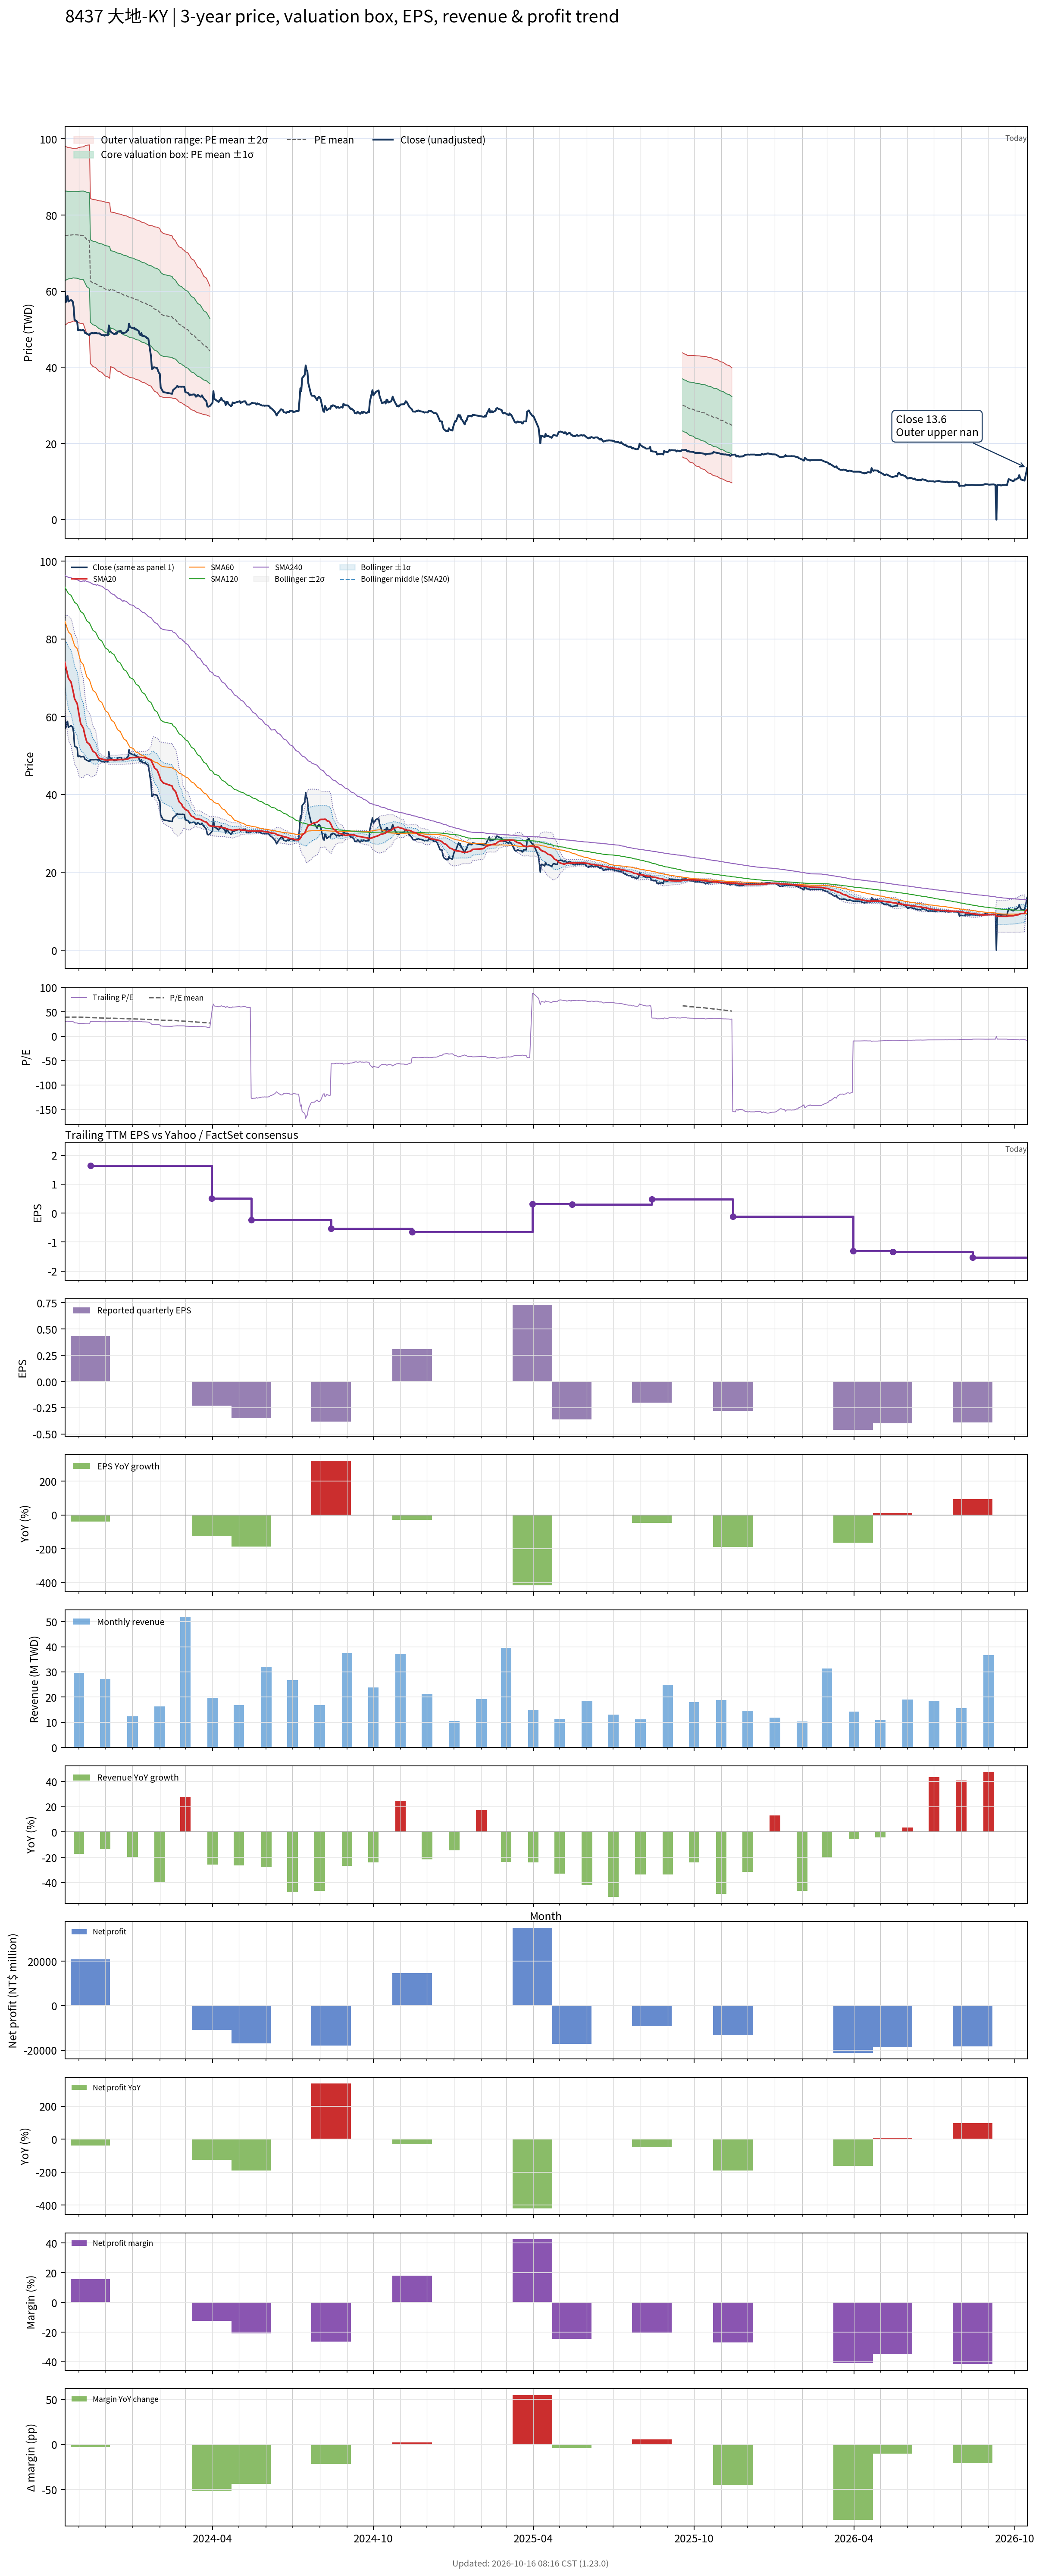

Data behind this chart, as committed beside it:
# chart-version: skill-stock-dynamic-val…
date, close, available_date, period_end, eps, ttm_eps, pe, pe_mean, pe_std, price_m2, price_m1, price_mean, price_p1, price_p2, forward_eps, forward_pe, forward_pe_mean, forward_pe_std, forward_price_m2, forward_price_m1, forward_price_mean, forward_price_p1, forward_price_p2, sma20
2023-10-16, 59.9, 2023-08-14, 2023-06-30, -0.09, 1.9, 31.53, 39.25, 6.176, 51.1, 62.83, 74.57, 86.3, 98.03, , , , , , , , , , 73.97
2023-10-17, 57.1, 2023-08-14, 2023-06-30, -0.09, 1.9, 30.05, 39.26, 6.153, 51.21, 62.9, 74.59, 86.28, 97.97, , , , , , , , , , 72.87
2023-10-18, 58.4, 2023-08-14, 2023-06-30, -0.09, 1.9, 30.74, 39.28, 6.117, 51.39, 63.01, 74.63, 86.26, 97.88, , , , , , , , , , 71.88
2023-10-19, 58.8, 2023-08-14, 2023-06-30, -0.09, 1.9, 30.95, 39.31, 6.077, 51.59, 63.13, 74.68, 86.23, 97.77, , , , , , , , , , 70.92
2023-10-20, 57.3, 2023-08-14, 2023-06-30, -0.09, 1.9, 30.16, 39.32, 6.046, 51.74, 63.23, 74.72, 86.2, 97.69, , , , , , , , , , 69.91
2023-10-23, 57.7, 2023-08-14, 2023-06-30, -0.09, 1.9, 30.37, 39.34, 6.02, 51.87, 63.31, 74.75, 86.18, 97.62, , , , , , , , , , 68.92
2023-10-24, 57.5, 2023-08-14, 2023-06-30, -0.09, 1.9, 30.26, 39.35, 5.996, 51.99, 63.38, 74.77, 86.17, 97.56, , , , , , , , , , 67.92
2023-10-25, 57.2, 2023-08-14, 2023-06-30, -0.09, 1.9, 30.11, 39.37, 5.973, 52.1, 63.45, 74.8, 86.15, 97.5, , , , , , , , , , 66.92
2023-10-26, 55.8, 2023-08-14, 2023-06-30, -0.09, 1.9, 29.37, 39.38, 5.96, 52.16, 63.49, 74.81, 86.14, 97.46, , , , , , , , , , 65.86
2023-10-27, 52.5, 2023-08-14, 2023-06-30, -0.09, 1.9, 27.63, 39.37, 5.974, 52.1, 63.45, 74.8, 86.15, 97.5, , , , , , , , , , 64.62
2023-10-30, 52, 2023-08-14, 2023-06-30, -0.09, 1.9, 27.37, 39.36, 5.99, 52.02, 63.4, 74.78, 86.16, 97.55, , , , , , , , , , 63.37
2023-10-31, 49.75, 2023-08-14, 2023-06-30, -0.09, 1.9, 26.18, 39.34, 6.027, 51.85, 63.3, 74.75, 86.2, 97.65, , , , , , , , , , 62
2023-11-01, 49.8, 2023-08-14, 2023-06-30, -0.09, 1.9, 26.21, 39.33, 6.055, 51.71, 63.22, 74.72, 86.23, 97.73, , , , , , , , , , 60.69
2023-11-02, 49.9, 2023-08-14, 2023-06-30, -0.09, 1.9, 26.26, 39.32, 6.076, 51.62, 63.16, 74.7, 86.25, 97.79, , , , , , , , , , 59.42
2023-11-03, 49.7, 2023-08-14, 2023-06-30, -0.09, 1.9, 26.16, 39.31, 6.092, 51.54, 63.11, 74.69, 86.26, 97.84, , , , , , , , , , 58.21
2023-11-06, 49.8, 2023-08-14, 2023-06-30, -0.09, 1.9, 26.21, 39.3, 6.113, 51.44, 63.05, 74.67, 86.28, 97.9, , , , , , , , , , 57.08
2023-11-07, 49.6, 2023-08-14, 2023-06-30, -0.09, 1.9, 26.11, 39.16, 6.221, 50.76, 62.58, 74.4, 86.22, 98.04, , , , , , , , , , 56.06
2023-11-08, 49, 2023-08-14, 2023-06-30, -0.09, 1.9, 25.79, 39.02, 6.33, 50.08, 62.11, 74.13, 86.16, 98.19, , , , , , , , , , 55.04
2023-11-09, 49, 2023-08-14, 2023-06-30, -0.09, 1.9, 25.79, 38.87, 6.429, 49.42, 61.63, 73.85, 86.06, 98.28, , , , , , , , , , 54.25
2023-11-10, 48.8, 2023-08-14, 2023-06-30, -0.09, 1.9, 25.68, 38.72, 6.523, 48.77, 61.17, 73.56, 85.95, 98.35, , , , , , , , , , 53.48
2023-11-13, 48.5, 2023-08-14, 2023-06-30, -0.09, 1.9, 25.53, 38.56, 6.615, 48.13, 60.7, 73.27, 85.84, 98.41, , , , , , , , , , 52.91
2023-11-14, 48.9, 2023-11-14, 2023-09-30, 0.43, 1.63, 30, 38.45, 6.644, 41.01, 51.84, 62.67, 73.5, 84.33, , , , , , , , , , 52.5
2023-11-15, 48.95, 2023-11-14, 2023-09-30, 0.43, 1.63, 30.03, 38.34, 6.673, 40.74, 51.61, 62.49, 73.37, 84.24, , , , , , , , , , 52.02
2023-11-16, 49, 2023-11-14, 2023-09-30, 0.43, 1.63, 30.06, 38.23, 6.7, 40.47, 51.39, 62.31, 73.23, 84.16, , , , , , , , , , 51.53
2023-11-17, 48.95, 2023-11-14, 2023-09-30, 0.43, 1.63, 30.03, 38.12, 6.729, 40.2, 51.17, 62.14, 73.11, 84.08, , , , , , , , , , 51.12
2023-11-20, 49, 2023-11-14, 2023-09-30, 0.43, 1.63, 30.06, 38.02, 6.758, 39.94, 50.96, 61.97, 72.99, 84, , , , , , , , , , 50.68
2023-11-21, 49, 2023-11-14, 2023-09-30, 0.43, 1.63, 30.06, 37.92, 6.785, 39.69, 50.75, 61.81, 72.87, 83.93, , , , , , , , , , 50.26
2023-11-22, 48.9, 2023-11-14, 2023-09-30, 0.43, 1.63, 30, 37.82, 6.813, 39.43, 50.54, 61.65, 72.75, 83.86, , , , , , , , , , 49.84
2023-11-23, 48.9, 2023-11-14, 2023-09-30, 0.43, 1.63, 30, 37.72, 6.841, 39.19, 50.34, 61.49, 72.64, 83.79, , , , , , , , , , 49.5
2023-11-24, 48.95, 2023-11-14, 2023-09-30, 0.43, 1.63, 30.03, 37.63, 6.869, 38.94, 50.14, 61.33, 72.53, 83.73, , , , , , , , , , 49.32
2023-11-27, 48.45, 2023-11-14, 2023-09-30, 0.43, 1.63, 29.72, 37.53, 6.899, 38.69, 49.93, 61.18, 72.42, 83.67, , , , , , , , , , 49.14
2023-11-28, 48.45, 2023-11-14, 2023-09-30, 0.43, 1.63, 29.72, 37.44, 6.928, 38.44, 49.73, 61.02, 72.32, 83.61, , , , , , , , , , 49.08
2023-11-29, 48.5, 2023-11-14, 2023-09-30, 0.43, 1.63, 29.75, 37.34, 6.955, 38.2, 49.53, 60.87, 72.21, 83.54, , , , , , , , , , 49.01
2023-11-30, 48.3, 2023-11-14, 2023-09-30, 0.43, 1.63, 29.63, 37.25, 6.981, 37.96, 49.34, 60.71, 72.09, 83.47, , , , , , , , , , 48.93
2023-12-01, 48.5, 2023-11-14, 2023-09-30, 0.43, 1.63, 29.75, 37.15, 7.002, 37.72, 49.14, 60.55, 71.97, 83.38, , , , , , , , , , 48.87
2023-12-04, 48.4, 2023-11-14, 2023-09-30, 0.43, 1.63, 29.69, 37.05, 7.026, 37.49, 48.95, 60.4, 71.85, 83.3, , , , , , , , , , 48.8
2023-12-05, 51, 2023-11-14, 2023-09-30, 0.43, 1.63, 31.29, 36.98, 7.041, 37.33, 48.81, 60.28, 71.76, 83.24, , , , , , , , , , 48.87
2023-12-06, 49.4, 2023-11-14, 2023-09-30, 0.43, 1.63, 30.31, 36.9, 7.06, 37.13, 48.64, 60.15, 71.65, 83.16, , , , , , , , , , 48.89
2023-12-07, 49.5, 2023-11-14, 2023-09-30, 0.43, 1.63, 30.37, 37.15, 6.221, 40.28, 50.42, 60.56, 70.7, 80.84, , , , , , , , , , 48.92
2023-12-08, 49.2, 2023-11-14, 2023-09-30, 0.43, 1.63, 30.18, 37.06, 6.241, 40.06, 50.23, 60.41, 70.58, 80.75, , , , , , , , , , 48.94
2023-12-11, 48.75, 2023-11-14, 2023-09-30, 0.43, 1.63, 29.91, 36.96, 6.262, 39.84, 50.04, 60.25, 70.46, 80.66, , , , , , , , , , 48.95
2023-12-12, 48.75, 2023-11-14, 2023-09-30, 0.43, 1.63, 29.91, 36.87, 6.282, 39.62, 49.86, 60.1, 70.34, 80.57, , , , , , , , , , 48.94
2023-12-13, 49, 2023-11-14, 2023-09-30, 0.43, 1.63, 30.06, 36.78, 6.3, 39.41, 49.68, 59.95, 70.22, 80.48, , , , , , , , , , 48.95
2023-12-14, 48.8, 2023-11-14, 2023-09-30, 0.43, 1.63, 29.94, 36.69, 6.321, 39.19, 49.5, 59.8, 70.11, 80.41, , , , , , , , , , 48.94
2023-12-15, 49.4, 2023-11-14, 2023-09-30, 0.43, 1.63, 30.31, 36.6, 6.338, 39, 49.33, 59.66, 70, 80.33, , , , , , , , , , 48.96
2023-12-18, 49.55, 2023-11-14, 2023-09-30, 0.43, 1.63, 30.4, 36.52, 6.353, 38.82, 49.17, 59.53, 69.88, 80.24, , , , , , , , , , 48.98
2023-12-19, 49.5, 2023-11-14, 2023-09-30, 0.43, 1.63, 30.37, 36.44, 6.368, 38.63, 49.01, 59.39, 69.77, 80.15, , , , , , , , , , 49.01
2023-12-20, 48.95, 2023-11-14, 2023-09-30, 0.43, 1.63, 30.03, 36.35, 6.385, 38.44, 48.85, 59.25, 69.66, 80.07, , , , , , , , , , 49.01
2023-12-21, 48.9, 2023-11-14, 2023-09-30, 0.43, 1.63, 30, 36.27, 6.4, 38.25, 48.68, 59.11, 69.54, 79.98, , , , , , , , , , 49.01
2023-12-22, 49, 2023-11-14, 2023-09-30, 0.43, 1.63, 30.06, 36.18, 6.413, 38.06, 48.52, 58.97, 69.43, 79.88, , , , , , , , , , 49.02
2023-12-25, 49.25, 2023-11-14, 2023-09-30, 0.43, 1.63, 30.21, 36.09, 6.423, 37.89, 48.36, 58.83, 69.3, 79.77, , , , , , , , , , 49.05
2023-12-26, 49.65, 2023-11-14, 2023-09-30, 0.43, 1.63, 30.46, 36.01, 6.43, 37.73, 48.21, 58.69, 69.17, 79.66, , , , , , , , , , 49.12
2023-12-27, 49.75, 2023-11-14, 2023-09-30, 0.43, 1.63, 30.52, 35.93, 6.438, 37.57, 48.07, 58.56, 69.05, 79.55, , , , , , , , , , 49.18
2023-12-28, 51.5, 2023-11-14, 2023-09-30, 0.43, 1.63, 31.6, 35.85, 6.437, 37.46, 47.95, 58.44, 68.93, 79.42, , , , , , , , , , 49.34
2023-12-29, 50.6, 2023-11-14, 2023-09-30, 0.43, 1.63, 31.04, 35.77, 6.437, 37.33, 47.82, 58.31, 68.81, 79.3, , , , , , , , , , 49.44
2024-01-02, 50.2, 2023-11-14, 2023-09-30, 0.43, 1.63, 30.8, 35.69, 6.436, 37.2, 47.69, 58.18, 68.67, 79.16, , , , , , , , , , 49.53
2024-01-03, 50.4, 2023-11-14, 2023-09-30, 0.43, 1.63, 30.92, 35.61, 6.432, 37.07, 47.56, 58.04, 68.53, 79.01, , , , , , , , , , 49.5
2024-01-04, 49.95, 2023-11-14, 2023-09-30, 0.43, 1.63, 30.64, 35.52, 6.431, 36.94, 47.42, 57.9, 68.39, 78.87, , , , , , , , , , 49.53
2024-01-05, 50, 2023-11-14, 2023-09-30, 0.43, 1.63, 30.67, 35.44, 6.428, 36.81, 47.29, 57.77, 68.25, 78.72, , , , , , , , , , 49.55
... 670 more rows
